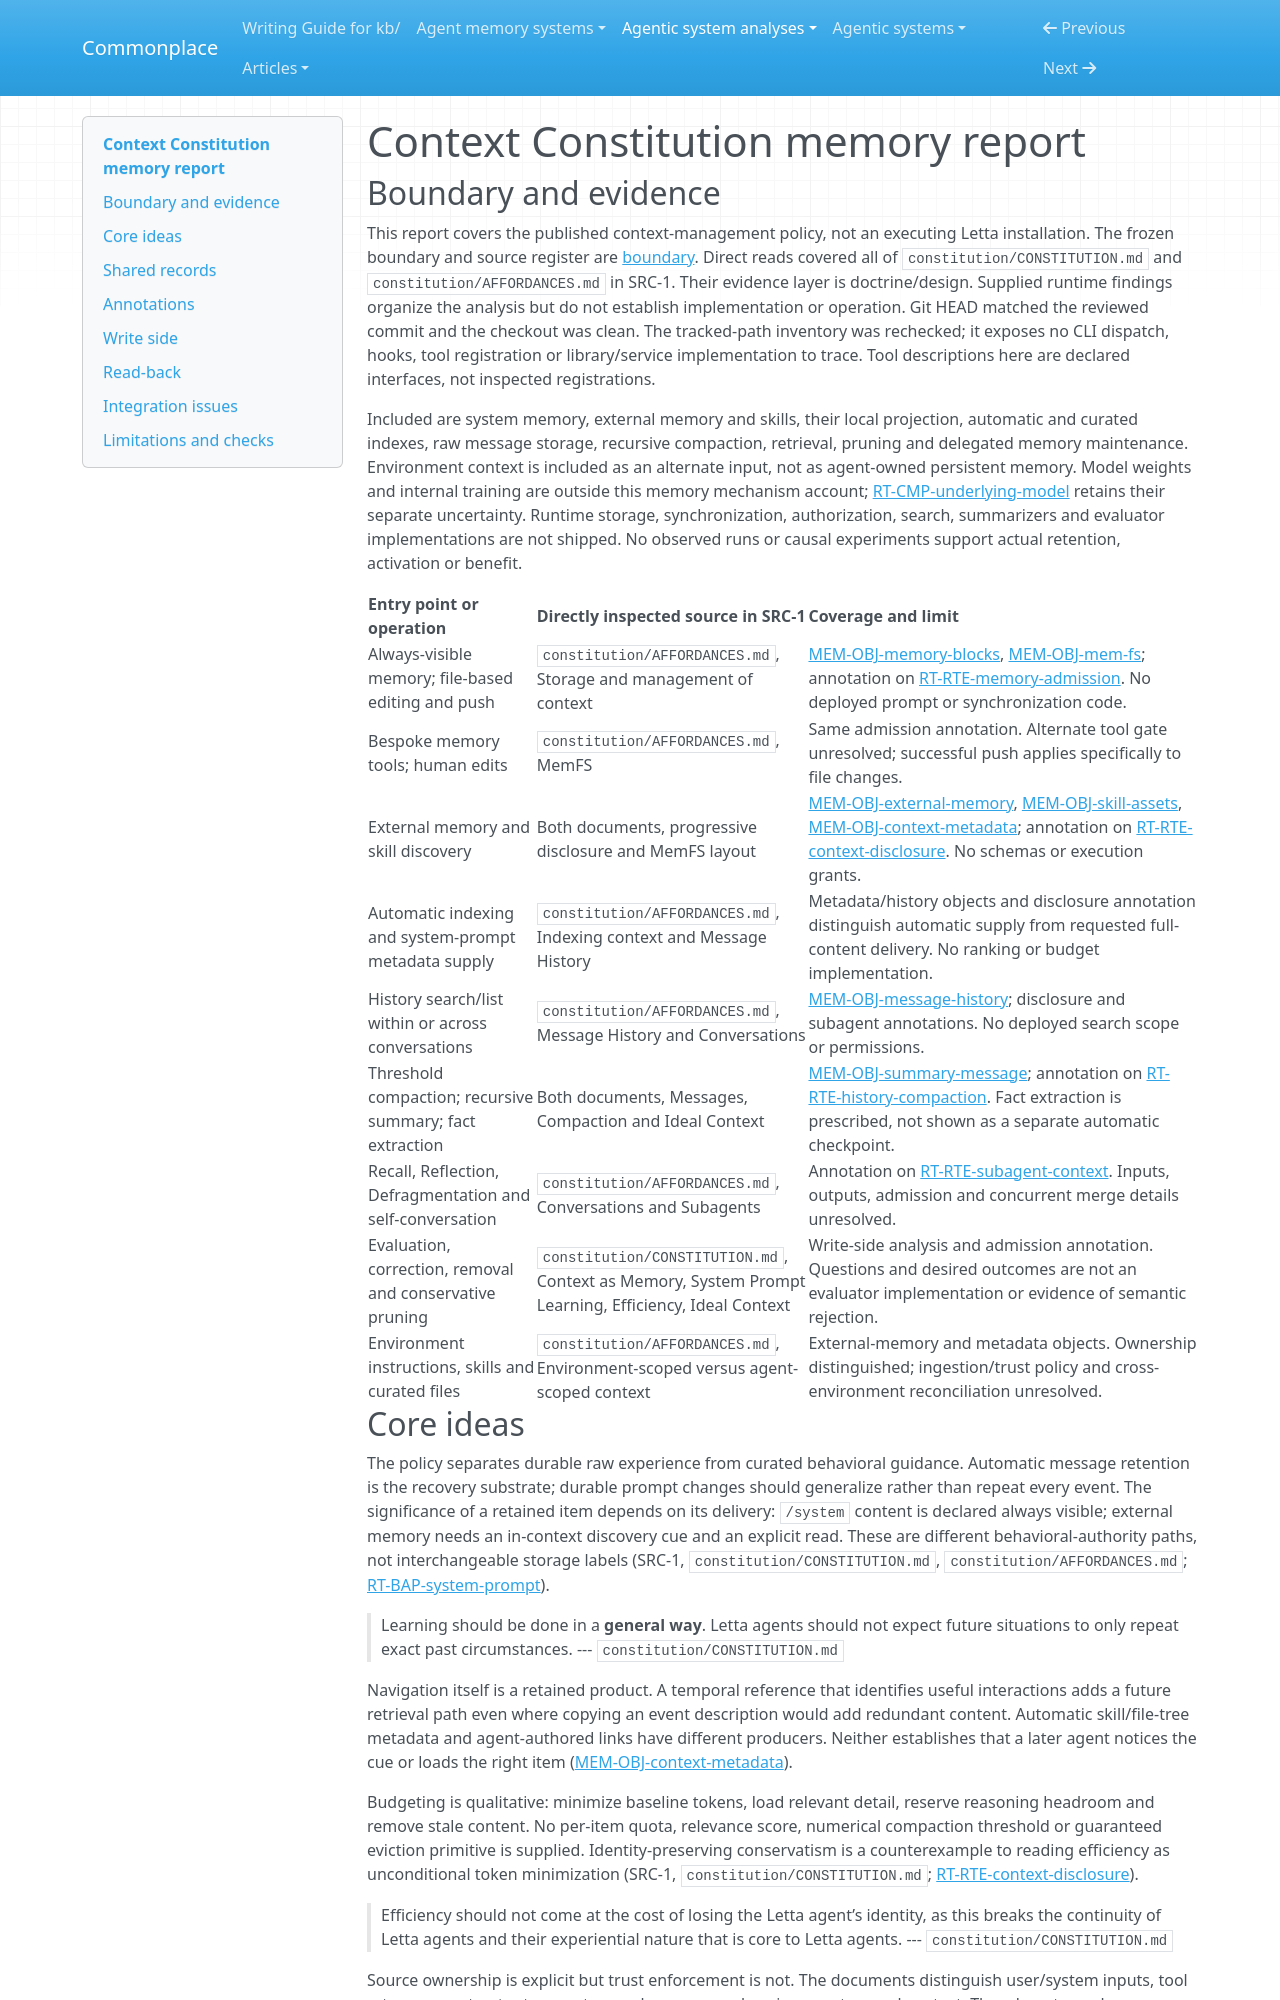

repository: zby/commonplace · page: agentic-system-analyses/retained/context-constitution/memory/index.html · generator: mkdocs

---
type: agentic-system-analyses/types/agentic-system-memory-report.md
description: "Context Constitution memory: declared memory blocks, discovery metadata, raw history, compaction summaries and isolated maintenance without a shipped harness."
run-id: AAS-2026-10-15-context-constitution-7a352d7408f6-01
source-identity: "https://github.com/letta-ai/context-constitution"
reviewed-boundary: "964f30137ace9eade1aef112992ed6539b61bbb0"
---

# Context Constitution memory report

## Boundary and evidence

This report covers the published context-management policy, not an executing Letta installation. The frozen boundary and source register are [boundary](boundary.md). Direct reads covered all of `constitution/CONSTITUTION.md` and `constitution/AFFORDANCES.md` in SRC-1. Their evidence layer is doctrine/design. Supplied runtime findings organize the analysis but do not establish implementation or operation. Git HEAD matched the reviewed commit and the checkout was clean. The tracked-path inventory was rechecked; it exposes no CLI dispatch, hooks, tool registration or library/service implementation to trace. Tool descriptions here are declared interfaces, not inspected registrations.

Included are system memory, external memory and skills, their local projection, automatic and curated indexes, raw message storage, recursive compaction, retrieval, pruning and delegated memory maintenance. Environment context is included as an alternate input, not as agent-owned persistent memory. Model weights and internal training are outside this memory mechanism account; [RT-CMP-underlying-model](runtime.md#rt-cmp-underlying-model) retains their separate uncertainty. Runtime storage, synchronization, authorization, search, summarizers and evaluator implementations are not shipped. No observed runs or causal experiments support actual retention, activation or benefit.

| Entry point or operation | Directly inspected source in SRC-1 | Coverage and limit |
|---|---|---|
| Always-visible memory; file-based editing and push | `constitution/AFFORDANCES.md`, Storage and management of context | [MEM-OBJ-memory-blocks](#mem-obj-memory-blocks), [MEM-OBJ-mem-fs](#mem-obj-mem-fs); annotation on [RT-RTE-memory-admission](runtime.md#rt-rte-memory-admission). No deployed prompt or synchronization code. |
| Bespoke memory tools; human edits | `constitution/AFFORDANCES.md`, MemFS | Same admission annotation. Alternate tool gate unresolved; successful push applies specifically to file changes. |
| External memory and skill discovery | Both documents, progressive disclosure and MemFS layout | [MEM-OBJ-external-memory](#mem-obj-external-memory), [MEM-OBJ-skill-assets](#mem-obj-skill-assets), [MEM-OBJ-context-metadata](#mem-obj-context-metadata); annotation on [RT-RTE-context-disclosure](runtime.md#rt-rte-context-disclosure). No schemas or execution grants. |
| Automatic indexing and system-prompt metadata supply | `constitution/AFFORDANCES.md`, Indexing context and Message History | Metadata/history objects and disclosure annotation distinguish automatic supply from requested full-content delivery. No ranking or budget implementation. |
| History search/list within or across conversations | `constitution/AFFORDANCES.md`, Message History and Conversations | [MEM-OBJ-message-history](#mem-obj-message-history); disclosure and subagent annotations. No deployed search scope or permissions. |
| Threshold compaction; recursive summary; fact extraction | Both documents, Messages, Compaction and Ideal Context | [MEM-OBJ-summary-message](#mem-obj-summary-message); annotation on [RT-RTE-history-compaction](runtime.md#rt-rte-history-compaction). Fact extraction is prescribed, not shown as a separate automatic checkpoint. |
| Recall, Reflection, Defragmentation and self-conversation | `constitution/AFFORDANCES.md`, Conversations and Subagents | Annotation on [RT-RTE-subagent-context](runtime.md#rt-rte-subagent-context). Inputs, outputs, admission and concurrent merge details unresolved. |
| Evaluation, correction, removal and conservative pruning | `constitution/CONSTITUTION.md`, Context as Memory, System Prompt Learning, Efficiency, Ideal Context | Write-side analysis and admission annotation. Questions and desired outcomes are not an evaluator implementation or evidence of semantic rejection. |
| Environment instructions, skills and curated files | `constitution/AFFORDANCES.md`, Environment-scoped versus agent-scoped context | External-memory and metadata objects. Ownership distinguished; ingestion/trust policy and cross-environment reconciliation unresolved. |
